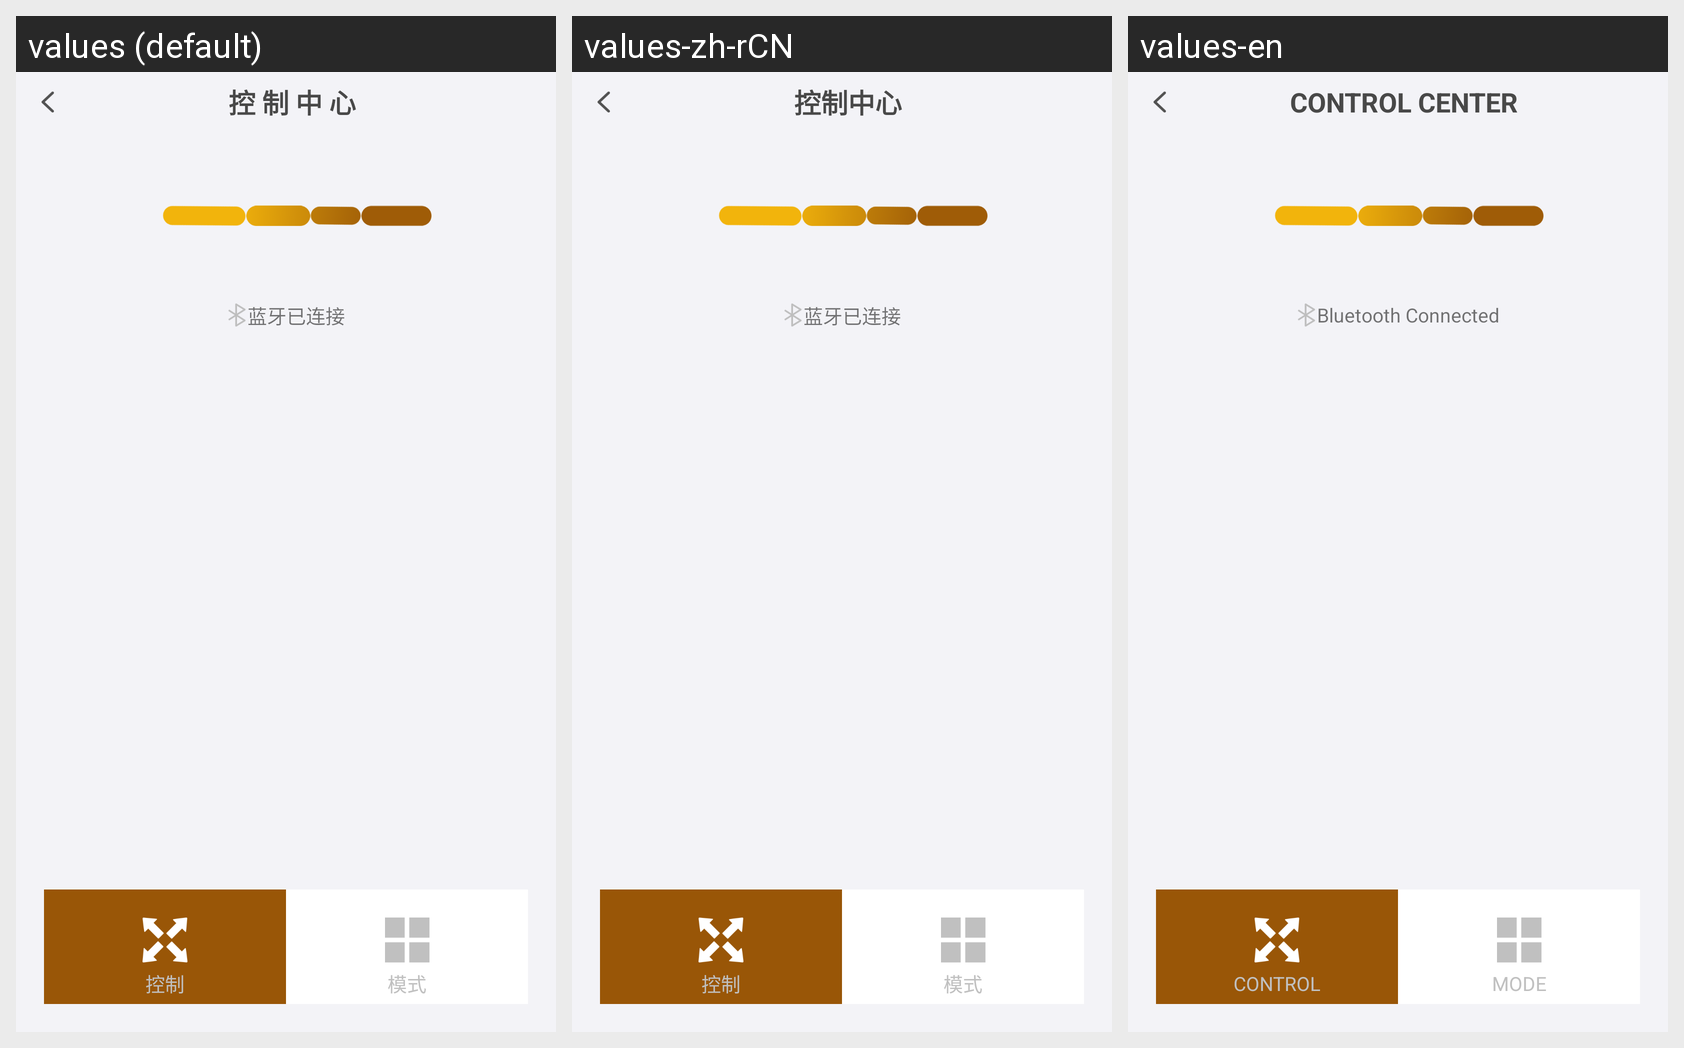

Locale-by-locale string values for the Android screen shown in this grid:
Android screen res/layout/layout_main.xml rendered under 3 locales, left to right: values (default), values-zh-rCN, values-en. Device: Nexus 5 (rendered at 1080×1920; each locale shown at half size, 540×960, under a caption strip naming it); theme AppTheme.
Strings drawn on this screen, with the default value and each locale's value (text and hints the layout hard-codes, and strings that could not be matched under every locale, appear in the picture but are not listed):

controlCenter
  values: 控 制 中 心
  values-zh-rCN: 控制中心
  values-en: CONTROL CENTER

blueToothConnected
  values: 蓝牙已连接
  values-zh-rCN: 蓝牙已连接
  values-en: Bluetooth Connected

control_left
  values: 控制
  values-zh-rCN: 控制
  values-en: CONTROL

control_right
  values: 模式
  values-zh-rCN: 模式
  values-en: MODE
